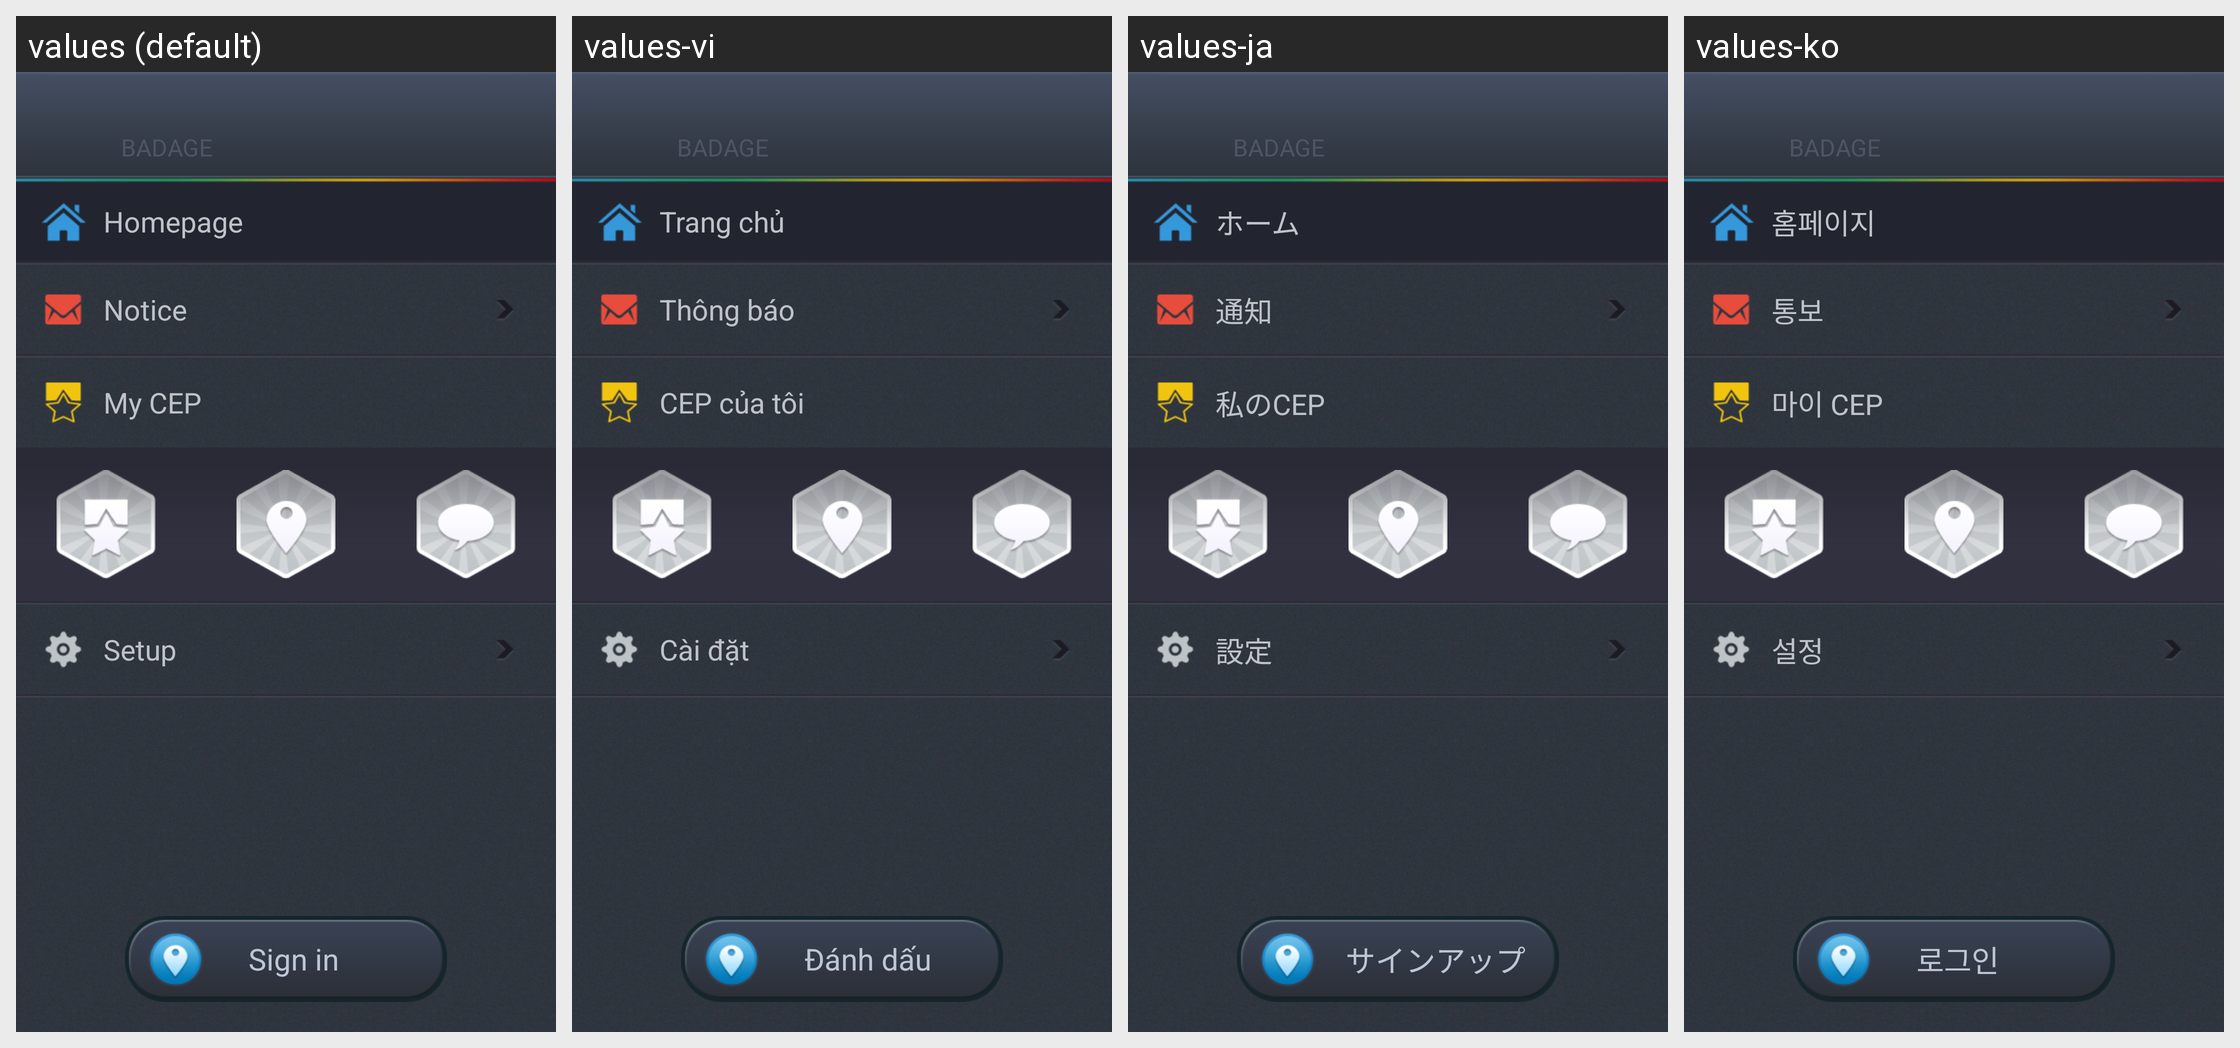

Locale-by-locale string values for the Android screen shown in this grid:
Android screen res/layout/menu_lefts_user.xml rendered under 4 locales, left to right: values (default), values-vi, values-ja, values-ko. Device: Nexus 5 (rendered at 1080×1920; each locale shown at half size, 540×960, under a caption strip naming it); theme android:Theme.NoTitleBar.
Other locales in the repository, not shown: values-ar, values-en, values-ru, values-th, values-zh, values-zh-rHK, values-zh-rTW.
Strings drawn on this screen, with the default value and each locale's value (text and hints the layout hard-codes, and strings that could not be matched under every locale, appear in the picture but are not listed):

badge
  values: BADAGE
  values-vi: BADAGE
  values-ja: BADAGE
  values-ko: BADAGE

menu_left_home
  values: Homepage
  values-vi: Trang chủ
  values-ja: ホーム
  values-ko: 홈페이지

notify
  values: Notice
  values-vi: Thông báo
  values-ja: 通知
  values-ko: 통보

activity
  values: My CEP
  values-vi: CEP của tôi
  values-ja: 私のCEP
  values-ko: 마이 CEP

left_menu_setting
  values: Setup
  values-vi: Cài đặt
  values-ja: 設定
  values-ko: 설정

sign_in
  values: Sign in
  values-vi: Đánh dấu
  values-ja: サインアップ
  values-ko: 로그인
